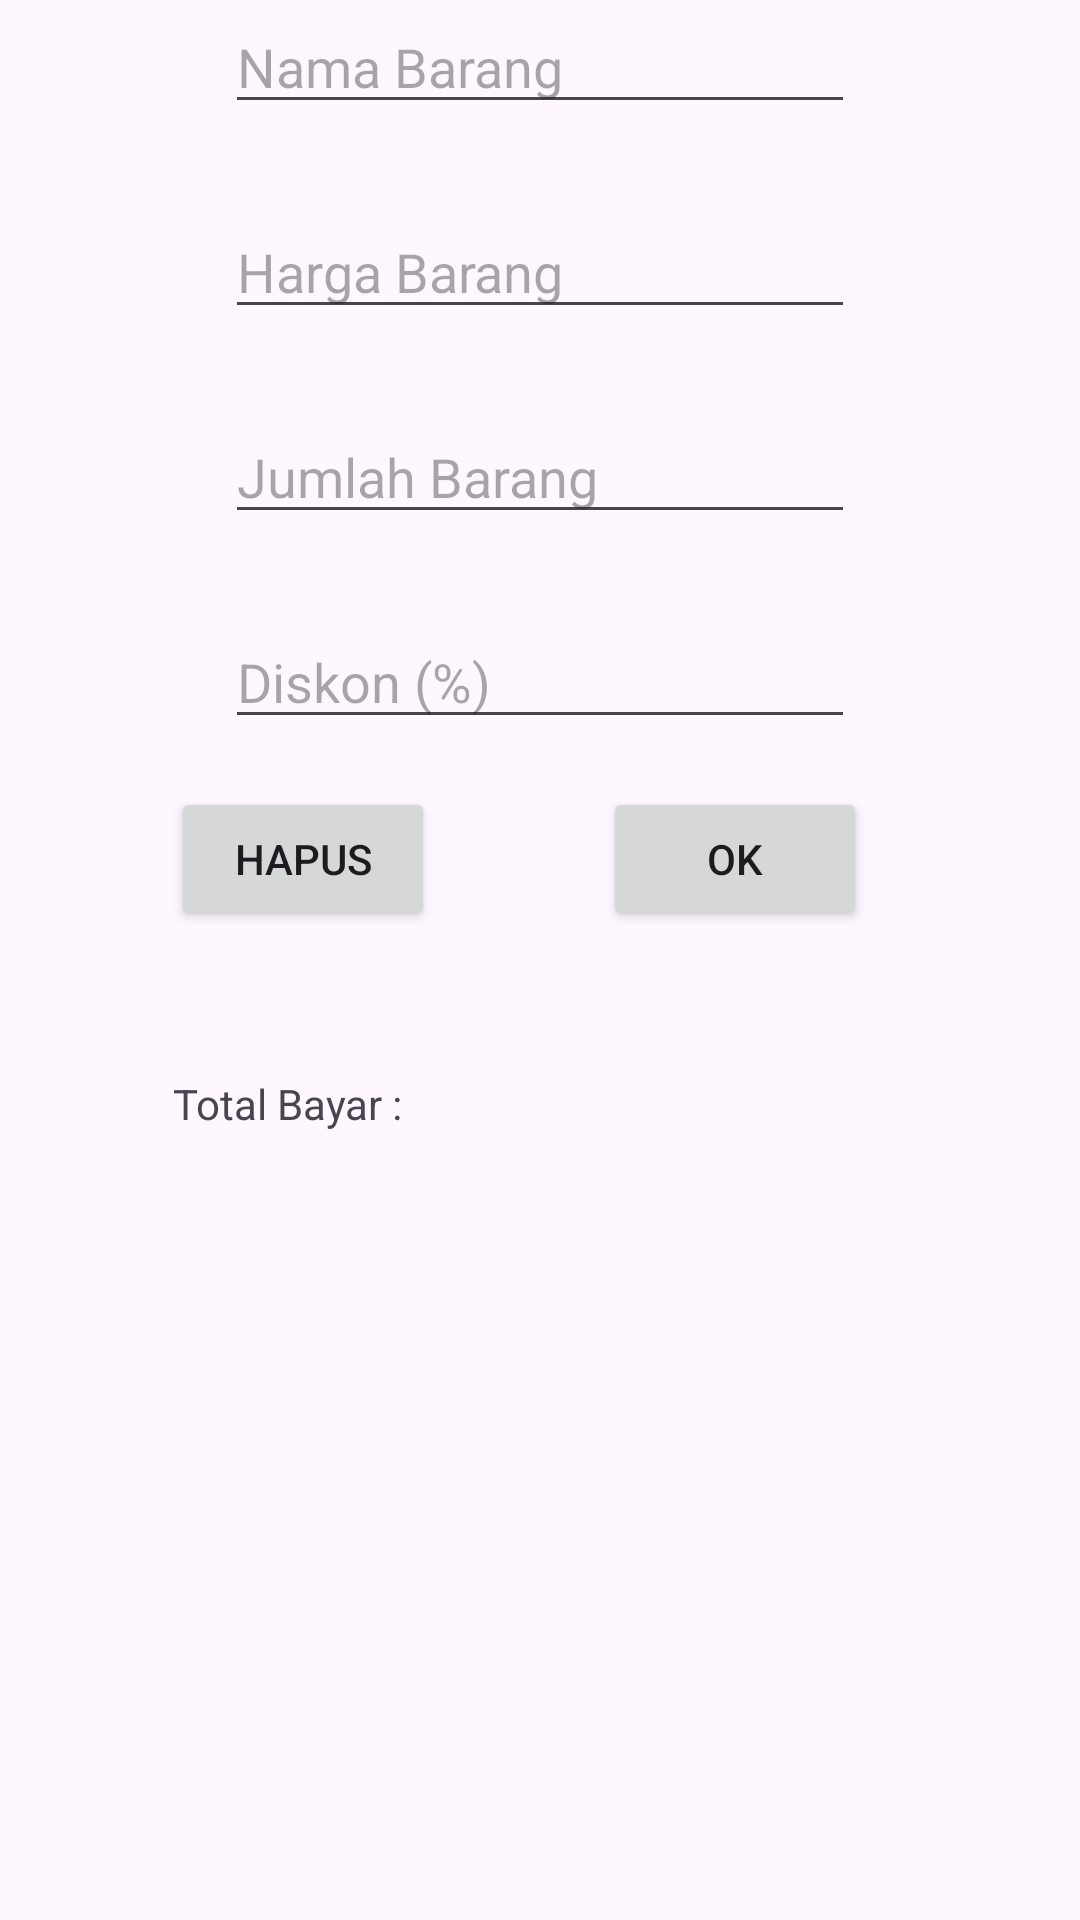

Reconstruct the res/layout file that produces this screen, plus the resources it refers to.
<!-- AndroidManifest.xml: application theme Theme.UtsBaihaqi -->
<!-- res/layout/activity_hitung_diskon.xml -->
<?xml version="1.0" encoding="utf-8"?>
<androidx.constraintlayout.widget.ConstraintLayout xmlns:android="http://schemas.android.com/apk/res/android"
    xmlns:app="http://schemas.android.com/apk/res-auto"
    xmlns:tools="http://schemas.android.com/tools"
    android:layout_width="match_parent"
    android:layout_height="match_parent"
    tools:context=".HitungBalok">


    <EditText
        android:id="@+id/nin1"
        android:layout_width="wrap_content"
        android:layout_height="wrap_content"
        android:ems="10"
        android:hint="Nama Barang "
        android:inputType="text"
        app:layout_constraintEnd_toEndOf="parent"
        app:layout_constraintHorizontal_bias="0.5"
        app:layout_constraintStart_toStartOf="parent"
        app:layout_constraintTop_toTopOf="parent" />

    <EditText
        android:id="@+id/nin22"
        android:layout_width="wrap_content"
        android:layout_height="wrap_content"
        android:layout_marginTop="27dp"
        android:ems="10"
        android:hint="Harga Barang"
        android:inputType="text"
        app:layout_constraintEnd_toEndOf="parent"
        app:layout_constraintHorizontal_bias="0.5"
        app:layout_constraintStart_toStartOf="parent"
        app:layout_constraintTop_toBottomOf="@+id/nin1" />

    <EditText
        android:id="@+id/nin33"
        android:layout_width="wrap_content"
        android:layout_height="wrap_content"
        android:layout_marginTop="27dp"
        android:ems="10"
        android:hint="Jumlah Barang"
        android:inputType="text"
        app:layout_constraintEnd_toEndOf="parent"
        app:layout_constraintHorizontal_bias="0.5"
        app:layout_constraintStart_toStartOf="parent"
        app:layout_constraintTop_toBottomOf="@+id/nin22" />
    <EditText
        android:id="@+id/nin4"
        android:layout_width="wrap_content"
        android:layout_height="wrap_content"
        android:layout_marginTop="27dp"
        android:ems="10"
        android:hint="Diskon (%)"
        android:inputType="text"
        app:layout_constraintEnd_toEndOf="parent"
        app:layout_constraintHorizontal_bias="0.5"
        app:layout_constraintStart_toStartOf="parent"
        app:layout_constraintTop_toBottomOf="@+id/nin33" />

    <Button
        android:id="@+id/button3"
        android:layout_width="wrap_content"
        android:layout_height="wrap_content"
        android:layout_marginTop="16dp"
        android:onClick="hitungDiskon"
        android:text="OK"
        app:layout_constraintEnd_toEndOf="parent"
        app:layout_constraintHorizontal_bias="0.739"
        app:layout_constraintStart_toStartOf="parent"
        app:layout_constraintTop_toBottomOf="@+id/nin4" />

    <TextView
        android:id="@+id/Total"
        android:layout_width="wrap_content"
        android:layout_height="wrap_content"
        android:layout_marginTop="48dp"
        android:text="Total Bayar : "
        app:layout_constraintEnd_toEndOf="parent"
        app:layout_constraintHorizontal_bias="0.206"
        app:layout_constraintStart_toStartOf="parent"
        app:layout_constraintTop_toBottomOf="@+id/button3" />

    <Button
        android:id="@+id/button"
        android:layout_width="wrap_content"
        android:layout_height="wrap_content"
        android:layout_marginTop="16dp"
        android:layout_marginEnd="56dp"
        android:onClick="Reset"
        android:text="Hapus"
        app:layout_constraintEnd_toStartOf="@+id/button3"
        app:layout_constraintTop_toBottomOf="@+id/nin4" />

</androidx.constraintlayout.widget.ConstraintLayout>
<!-- resources referenced by this layout -->
<resources>
  <style name="Theme.UtsBaihaqi" parent="Base.Theme.UtsBaihaqi" />
  <style name="Base.Theme.UtsBaihaqi" parent="Theme.Material3.DayNight">
          
          
      </style>
</resources>
